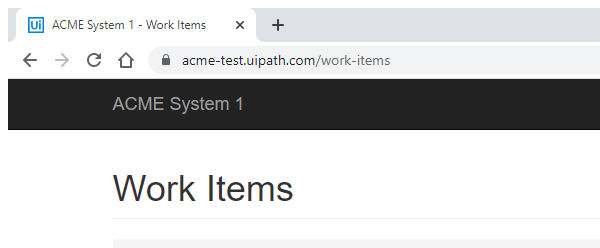
Task: Google Chrome Browser
Dispatcher Part of Generate yearly report 2021
Workflow: GetTransactionData

Step 1: Attach Browser 'chrome.exe ACME' in window 'ACME System 1 - Work Items' (chrome.exe)

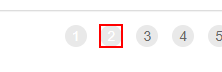
Step 2: find the link '" + in_TransactionNumber.ToString + "'
